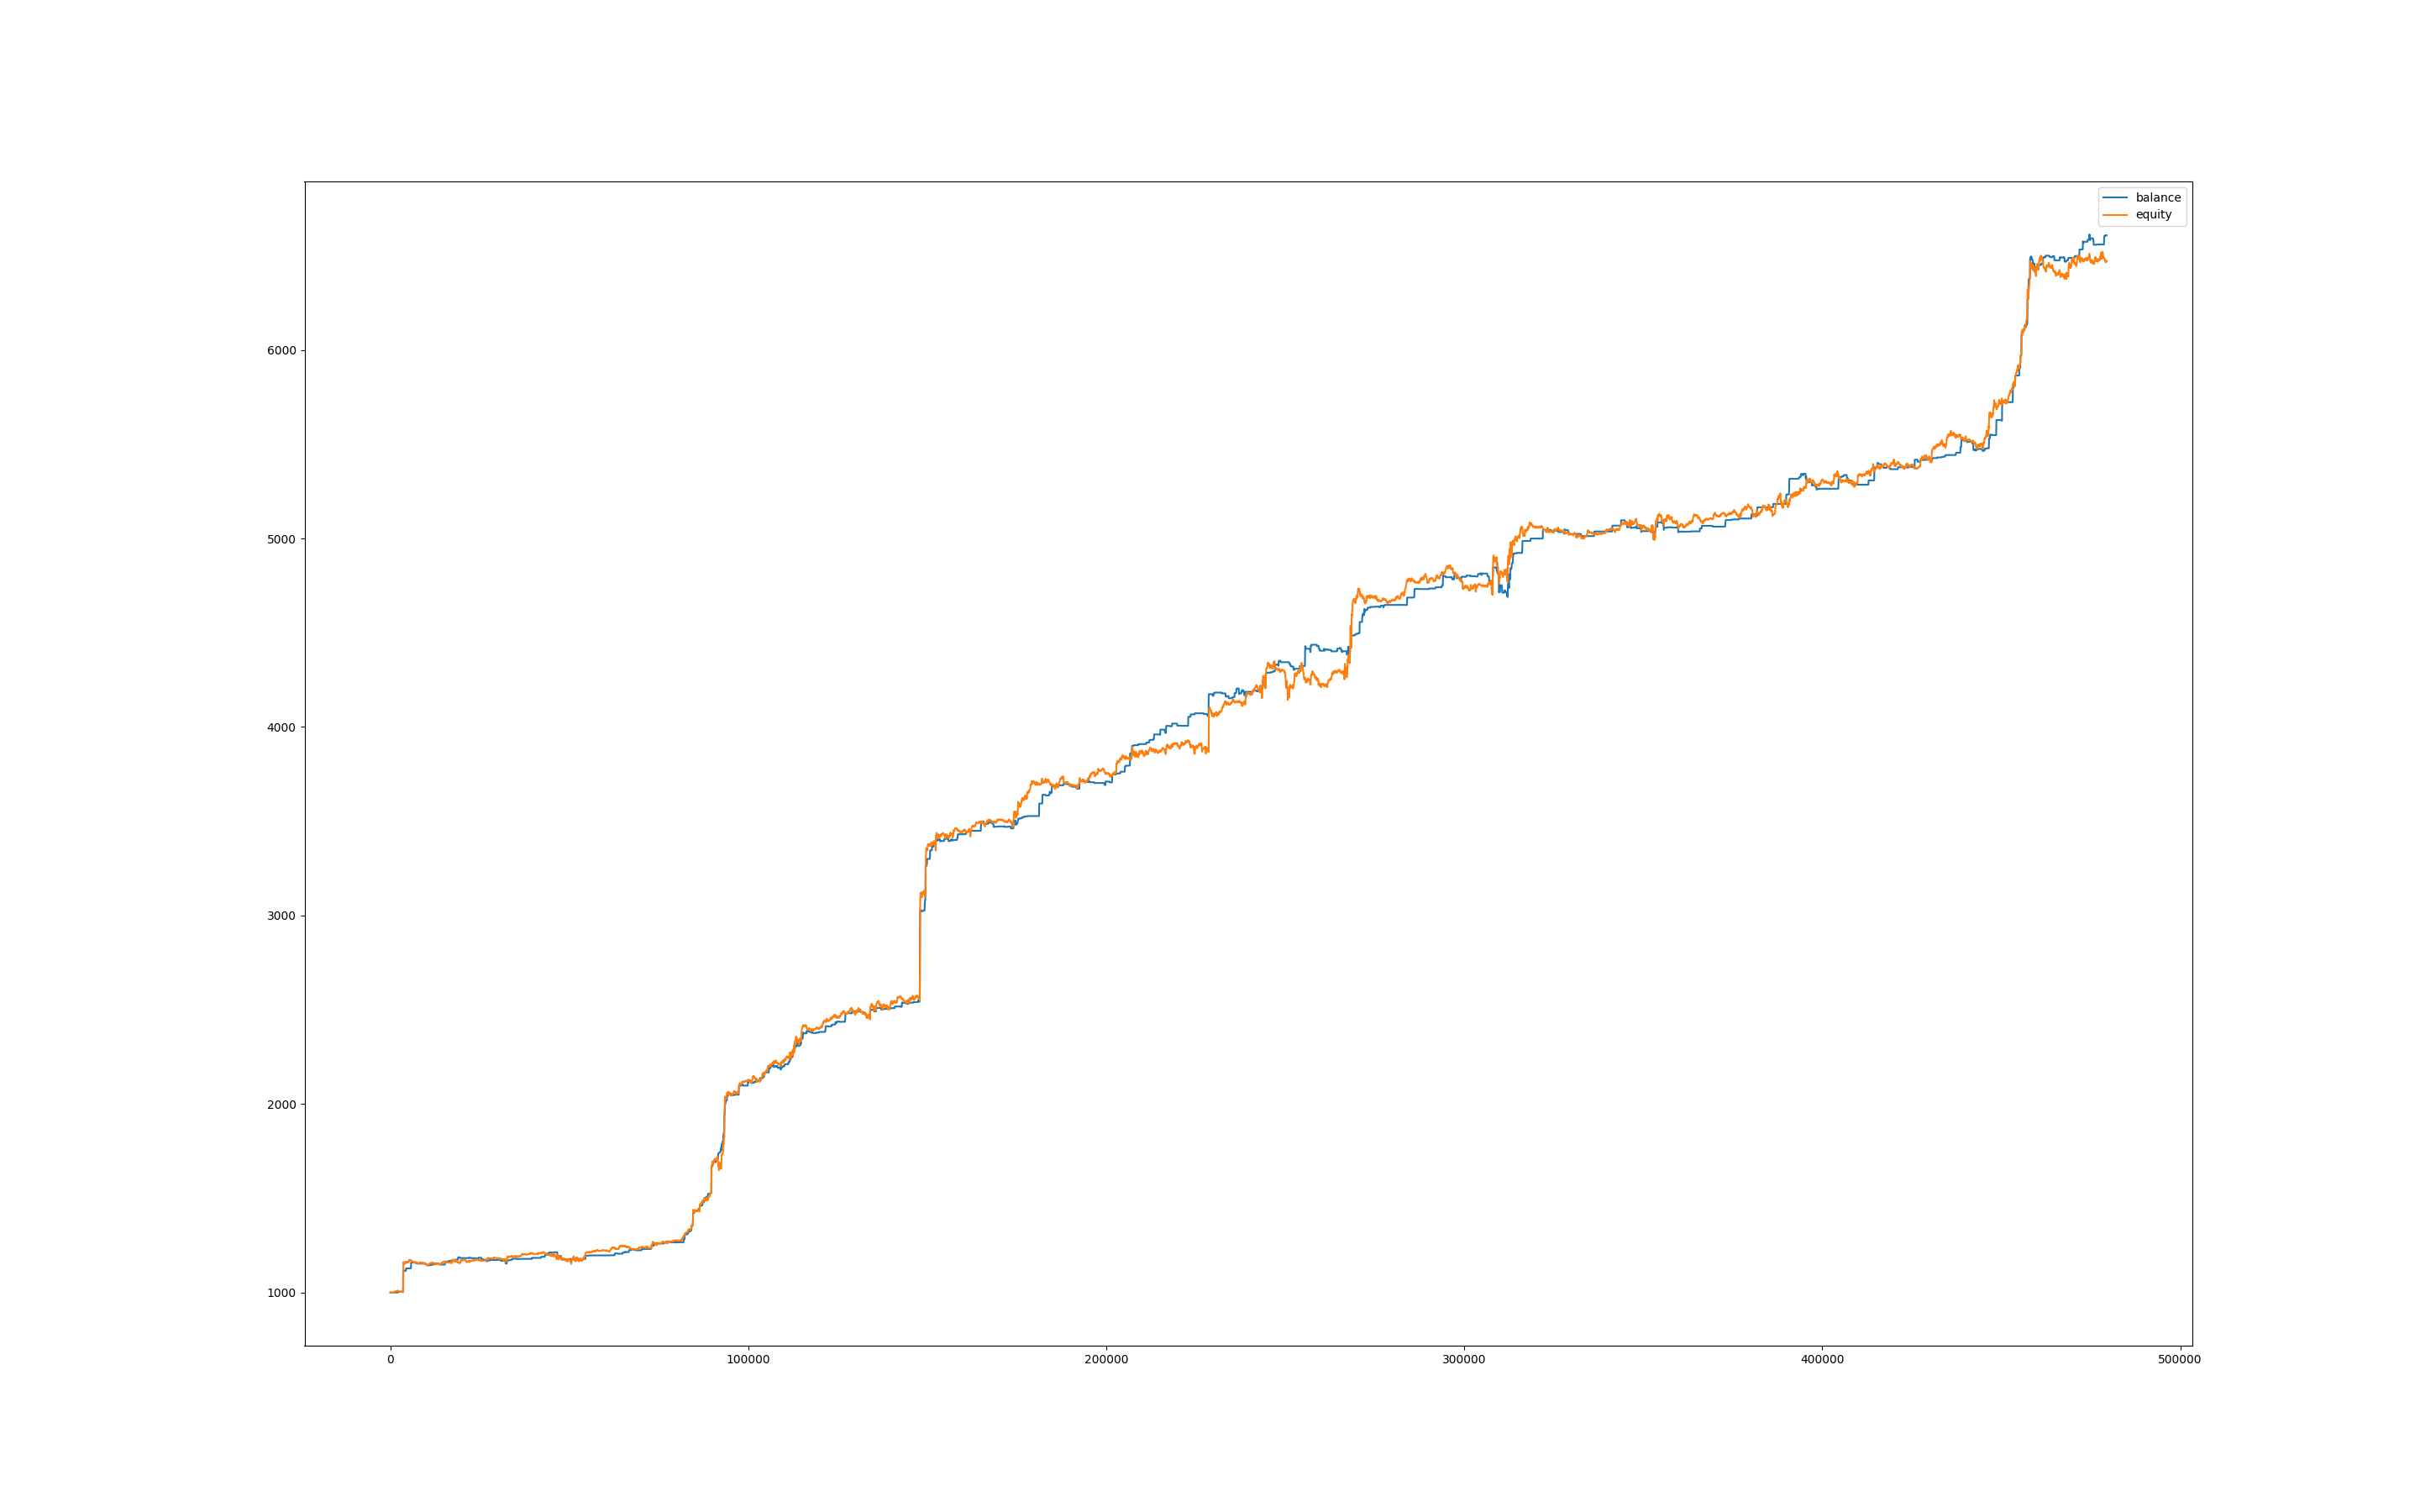

The data file committed next to this chart (first rows):
, balance, equity
0, 1000, 1000
60, 1000, 1000
120, 1000, 1001
180, 1000, 1000
240, 1000, 999.2
300, 1000, 998.8
360, 1000, 998.4
420, 1000, 998.8
480, 1000, 999
540, 1000, 998.8
600, 1000, 999.6
660, 1000, 999.6
720, 1000, 999.8
780, 1000, 1001
840, 1000, 1001
900, 1000, 1001
960, 1000, 1002
1020, 1000, 1002
1080, 1000, 1003
1140, 1000, 1004
1200, 1000, 1005
1260, 1000, 1005
1320, 1000, 1005
1380, 1000, 1005
1440, 1000, 1006
1500, 1000, 1007
1560, 1000, 1007
1620, 1000, 1007
1680, 1000, 1006
1740, 1000, 1007
1800, 1000, 1007
1860, 1000, 1007
1920, 1000, 1008
1980, 1000, 1009
2040, 1000, 1010
2100, 1000, 1010
2160, 1000, 1008
2220, 1000, 1007
2280, 1002, 1008
2340, 1003, 1005
2400, 1003, 1004
2460, 1004, 1004
2520, 1004, 1004
2580, 1004, 1003
2640, 1004, 1003
2700, 1004, 1002
2760, 1004, 1003
2820, 1004, 1003
2880, 1004, 1003
2940, 1004, 1004
3000, 1004, 1004
3060, 1004, 1004
3120, 1004, 1003
3180, 1004, 1004
3240, 1004, 1005
3300, 1004, 1005
3360, 1004, 1004
3420, 1004, 1005
3480, 1004, 1005
3540, 1002, 1005
... 7,931 more rows
